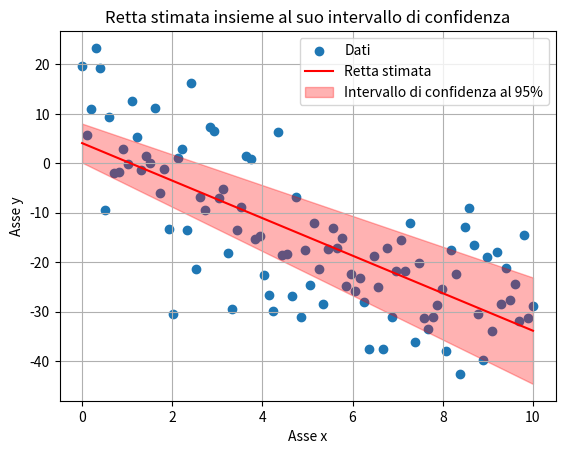

Write Python code to recreate this figure.
# Importo le librerie necessarie
import numpy as np
import matplotlib.pyplot as plt
from scipy.optimize import curve_fit
import math

# Creo i valori seguendo le indicazioni dell'esercizio
np.random.seed(0)
x = np.linspace(0, 10, 100)
y = -3.5 * x + 2 + np.random.normal(0, 10, 100)

# Definisco la funzione della retta
def retta(x, a, b):
    return a * x + b

# Stimo i parametri della retta e trovo la matrice di covarianza
parametri, covarianza = curve_fit(retta, x, y)
a_stimata, b_stimata = parametri
print(f"\nI parametri stimati: a = {a_stimata}, b = {b_stimata}.\n")

# Calcolo l'errore standard di a e b
errore_std = np.sqrt(np.diag(covarianza))

# Calcolo l'intervallo di confidenza al 95% dei parametri a e b
intervallo_a = [a_stimata - (1.96 * errore_std[0]), a_stimata + (1.96 * errore_std[0])]
intervallo_b = [b_stimata - (1.96 * errore_std[1]), b_stimata + (1.96 * errore_std[1])]

# Per stampare a schermo, converto in float normali i valori calcolati per l'intervallo di confidenza
intervallo_a = [float(x) for x in intervallo_a]
intervallo_b = [float(x) for x in intervallo_b]
print("Ecco l'intervallo di confidenza al 95% di a:", intervallo_a)
print("\nEcco l'intervallo di confidenza al 95% di b:", intervallo_b)

# Genero 100 valori per x_stimata in modo che ci siano abbastanza dati 
x_stimata = np.linspace(0, 10, 100)
y_stimata = retta(x_stimata, a_stimata, b_stimata)

# Creo le 2 rette che fanno da limiti per l'intervallo di confidenza, una superiore ed una inferiore
limite_sopra = retta(x_stimata, intervallo_a[1], intervallo_b[1])
limite_sotto = retta(x_stimata, intervallo_a[0], intervallo_b[0])

# Inserisco nel grafico i punti orginali
plt.scatter(x, y, label="Dati")
# Creo la retta stimata
plt.plot(x_stimata, y_stimata, color='r', label="Retta stimata")
# Coloro l'area interna alle 2 rette limite che ho creato poco fa
plt.fill_between(x_stimata, limite_sotto, limite_sopra, color='r', alpha=0.3, label="Intervallo di confidenza al 95%")
plt.xlabel("Asse x")
plt.ylabel("Asse y")
plt.title("Retta stimata insieme al suo intervallo di confidenza")
plt.grid(True)
plt.legend()
plt.show()